Run: headless pygame with SDL's dummy video driver; simulated clock (each Clock.tick advances the game by its frame time, no real sleeping); random seed 0; keys injected as events and as key.get_pressed() state; no mouse input; restart key C tapped at the start of phases 3 and 4.
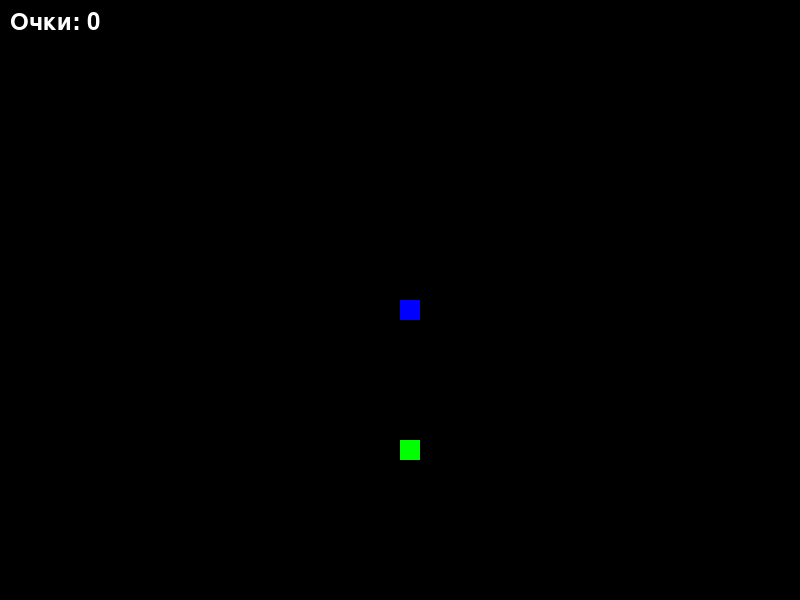
Frame 1 of 4 · flips 1–60 · no input
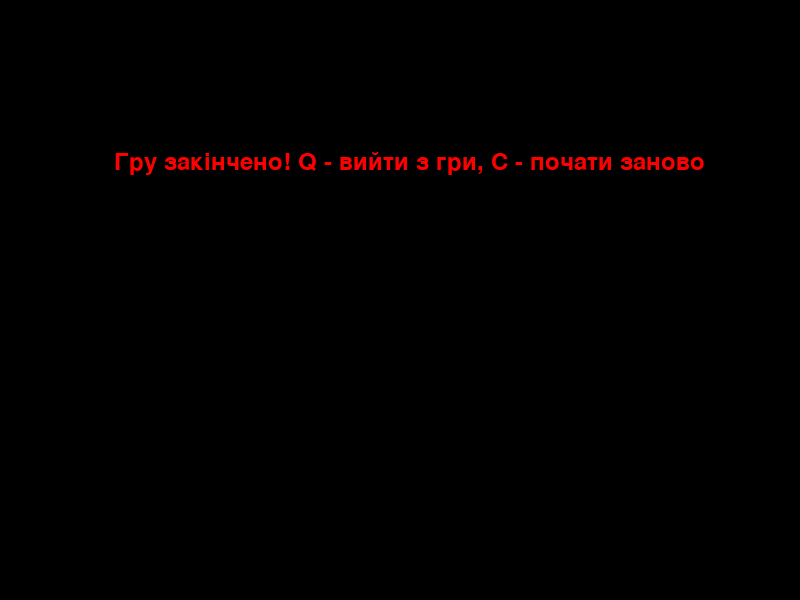
Frame 2 of 4 · flips 61–180 · tapped SPACE, RETURN · held RIGHT (→), D
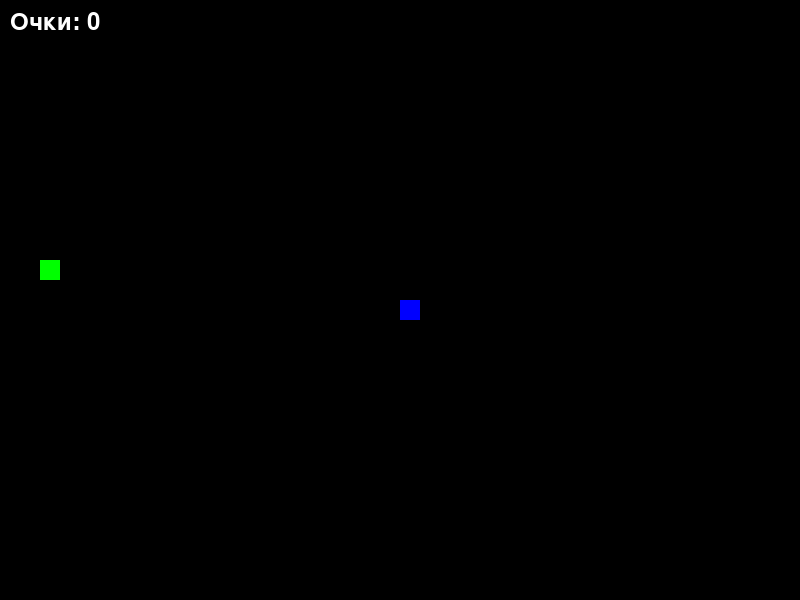
Frame 3 of 4 · flips 181–300 · tapped C · held DOWN (↓), S
Frame 4 of 4 · flips 301–420 · tapped C · held LEFT (←), A, UP (↑), W · screen same as frame 2, image omitted

The pygame program that drew these frames:

import pygame
import random

# Ініціалізація pygame
pygame.init()

# Параметри вікна гри
WIDTH, HEIGHT = 800, 600  # Розміри вікна гри
screen = pygame.display.set_mode((WIDTH, HEIGHT))  # Створення вікна гри
pygame.display.set_caption("Гра \"Змійка\"")  # Заголовок вікна

# Кольори (формат: RGB)
WHITE = (255, 255, 255)
BLACK = (0, 0, 0)
RED = (255, 0, 0)
GREEN = (0, 255, 0)
BLUE = (0, 0, 255)

# Розмір клітинки для змійки та їжі
CELL_SIZE = 20

# Годинник для контролю FPS
clock = pygame.time.Clock()

# Швидкість гри
speed = 10


def message(msg, color, x, y):
    """
    Функція для відображення повідомлення на екрані.
    :param msg: Текст повідомлення
    :param color: Колір тексту (RGB)
    :param x: Позиція по осі X
    :param y: Позиція по осі Y
    """
    font = pygame.font.SysFont("Arial", 35)  # Створення шрифта
    screen.blit(font.render(msg, True, color), (x, y))  # Відображення тексту на екрані


def game_loop():
    """
    Головна функція, яка запускає гру. Оновлює екран, перевіряє введення користувача та логіку гри.
    """
    game_over = False  # Прапорець для визначення, чи закінчена гра
    game_close = False  # Прапорець для визначення, чи гра закрита після програшу

    # Початкові координати змійки
    x = WIDTH // 2
    y = HEIGHT // 2

    # Початкові зміни координат (рух змійки)
    dx, dy = 0, 0

    # Список для зберігання координат тіла змійки
    snake = []
    snake_length = 1  # Початкова довжина змійки

    # Початкові координати їжі
    food_x = round(random.randrange(0, WIDTH - CELL_SIZE) / CELL_SIZE) * CELL_SIZE
    food_y = round(random.randrange(0, HEIGHT - CELL_SIZE) / CELL_SIZE) * CELL_SIZE

    # Основний цикл гри
    while not game_over:
        while game_close:
            screen.fill(BLACK)  # Очищення екрану
            message("Гру закінчено! Q - вийти з гри, C - почати заново", RED, WIDTH // 7, HEIGHT // 4)
            pygame.display.update()  # Оновлення екрану

            # Обробка подій після завершення гри (натискання клавіш Q або C)
            for event in pygame.event.get():
                if event.type == pygame.KEYDOWN:
                    if event.key == pygame.K_q:  # Вихід з гри
                        game_over = True
                        game_close = False
                    if event.key == pygame.K_c:  # Початок нової гри
                        game_loop()

        # Обробка подій (клавіші)
        for event in pygame.event.get():
            if event.type == pygame.QUIT:
                game_over = True
            if event.type == pygame.KEYDOWN:
                # Обробка напрямків змійки (ліво, право, вгору, вниз)
                if event.key == pygame.K_LEFT and dx == 0:
                    dx, dy = -CELL_SIZE, 0
                elif event.key == pygame.K_RIGHT and dx == 0:
                    dx, dy = CELL_SIZE, 0
                elif event.key == pygame.K_UP and dy == 0:
                    dx, dy = 0, -CELL_SIZE
                elif event.key == pygame.K_DOWN and dy == 0:
                    dx, dy = 0, CELL_SIZE

        # Оновлення координат змійки
        x += dx
        y += dy

        # Перевірка на зіткнення з стінками
        if x >= WIDTH or x < 0 or y >= HEIGHT or y < 0:
            game_close = True

        # Перевірка на зіткнення з тілом змійки
        for segment in snake[:-1]:
            if segment == [x, y]:
                game_close = True

        # Додавання нового сегмента змійки
        snake.append([x, y])
        if len(snake) > snake_length:
            del snake[0]  # Видалення останнього сегмента (якщо довжина змійки зменшується)

        # Очищення екрану та малювання їжі
        screen.fill(BLACK)
        pygame.draw.rect(screen, GREEN, [food_x, food_y, CELL_SIZE, CELL_SIZE])

        # Малювання змійки
        for segment in snake:
            pygame.draw.rect(screen, BLUE, [segment[0], segment[1], CELL_SIZE, CELL_SIZE])

        # Перевірка на з'їдання їжі
        if x == food_x and y == food_y:
            food_x = round(random.randrange(0, WIDTH - CELL_SIZE) / CELL_SIZE) * CELL_SIZE
            food_y = round(random.randrange(0, HEIGHT - CELL_SIZE) / CELL_SIZE) * CELL_SIZE
            snake_length += 1  # Збільшення довжини змійки

        # Відображення кількості очок
        message(f"Очки: {snake_length - 1}", WHITE, 10, 10)

        # Оновлення екрану
        pygame.display.update()

        # Контроль FPS
        clock.tick(speed)

    # Завершення гри
    pygame.quit()
    quit()


# Запуск гри
game_loop()
